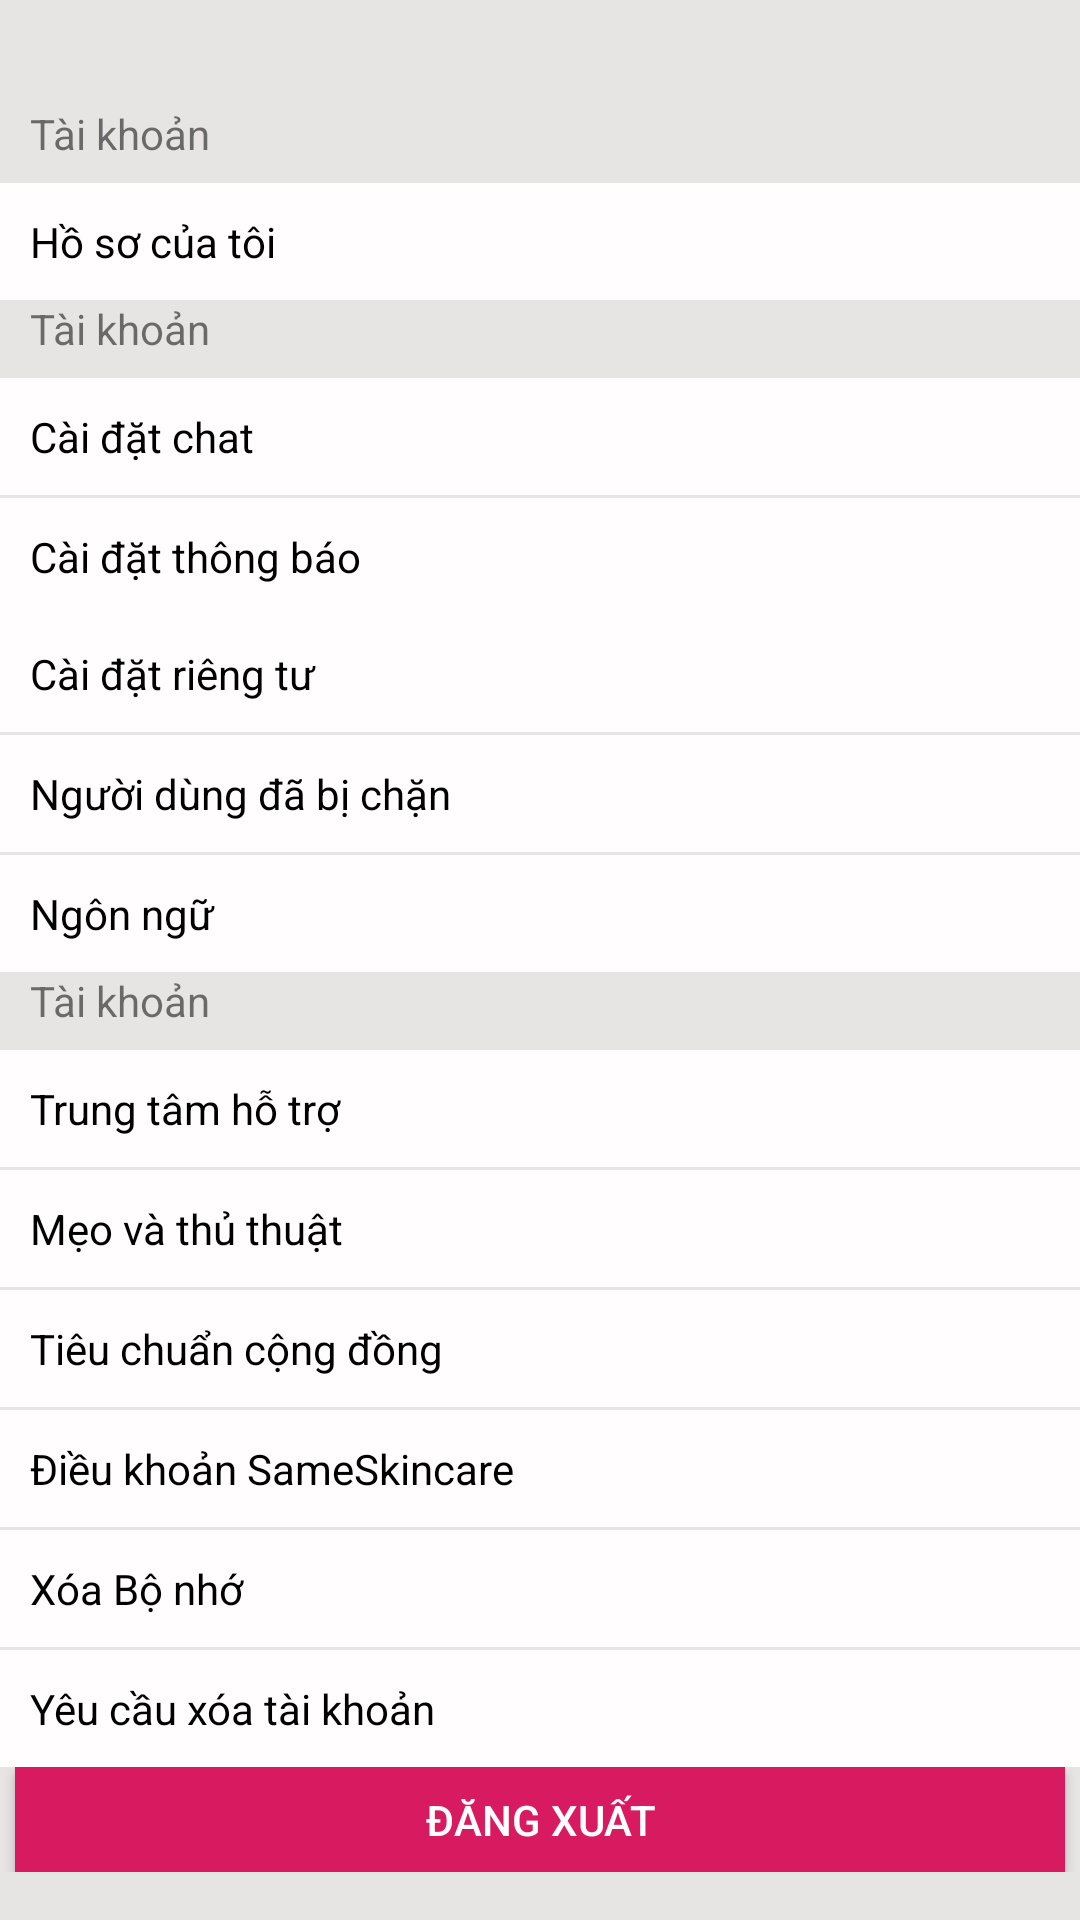

This screen was rendered from an Android layout file. Write that file and the resources it references.
<!-- AndroidManifest.xml: application theme AppTheme -->
<!-- res/layout/thiet_lap_tk.xml -->
<?xml version="1.0" encoding="utf-8"?>
<LinearLayout xmlns:android="http://schemas.android.com/apk/res/android"
    android:layout_width="match_parent"
    android:layout_height="match_parent"
    android:background="@color/xam"
    android:orientation="vertical">
    <androidx.appcompat.widget.Toolbar
        android:id="@+id/thiet_lap_tk_toolbar"
        android:layout_width="match_parent"
        android:layout_height="35dp">
    </androidx.appcompat.widget.Toolbar>
    <TextView
        android:layout_width="wrap_content"
        android:layout_height="wrap_content"
        android:paddingLeft="10dp"
        android:text="Tài khoản" />

    <LinearLayout
        android:layout_width="match_parent"
        android:layout_height="wrap_content"
        android:layout_marginTop="7dp"
        android:orientation="vertical">

        <TextView
            android:id="@+id/thiet_lap_tk_hosocuatoi"
            android:layout_width="match_parent"
            android:layout_height="wrap_content"
            android:background="@color/trang"
            android:paddingLeft="10dp"
            android:paddingTop="10dp"
            android:paddingBottom="10dp"
            android:text="Hồ sơ của tôi"
            android:textColor="@color/den" />
    </LinearLayout>

    <TextView
        android:layout_width="wrap_content"
        android:layout_height="wrap_content"
        android:paddingLeft="10dp"
        android:text="Tài khoản" />

    <LinearLayout
        android:layout_width="match_parent"
        android:layout_height="wrap_content"
        android:layout_marginTop="7dp"
        android:orientation="vertical">

        <TextView
            android:layout_width="match_parent"
            android:layout_height="wrap_content"
            android:background="@color/trang"
            android:paddingLeft="10dp"
            android:paddingTop="10dp"
            android:paddingBottom="10dp"
            android:text="Cài đặt chat"
            android:textColor="@color/den" />

        <TextView
            android:layout_width="match_parent"
            android:layout_height="wrap_content"
            android:layout_marginTop="1dp"
            android:background="@color/trang"
            android:paddingLeft="10dp"
            android:paddingTop="10dp"
            android:paddingBottom="10dp"
            android:text="Cài đặt thông báo"
            android:textColor="@color/den" />
        <TextView
            android:layout_width="match_parent"
            android:layout_height="wrap_content"
            android:background="@color/trang"
            android:paddingLeft="10dp"
            android:paddingTop="10dp"
            android:paddingBottom="10dp"
            android:text="Cài đặt riêng tư"
            android:textColor="@color/den" />

        <TextView
            android:layout_width="match_parent"
            android:layout_height="wrap_content"
            android:layout_marginTop="1dp"
            android:background="@color/trang"
            android:paddingLeft="10dp"
            android:paddingTop="10dp"
            android:paddingBottom="10dp"
            android:text="Người dùng đã bị chặn"
            android:textColor="@color/den" />
        <TextView
            android:layout_width="match_parent"
            android:layout_height="wrap_content"
            android:layout_marginTop="1dp"
            android:background="@color/trang"
            android:paddingLeft="10dp"
            android:paddingTop="10dp"
            android:paddingBottom="10dp"
            android:text="Ngôn ngữ"
            android:textColor="@color/den" />
    </LinearLayout>

    <TextView
        android:layout_width="wrap_content"
        android:layout_height="wrap_content"
        android:paddingLeft="10dp"
        android:text="Tài khoản" />

    <LinearLayout
        android:layout_width="match_parent"
        android:layout_height="wrap_content"
        android:layout_marginTop="7dp"
        android:orientation="vertical">

        <TextView
            android:layout_width="match_parent"
            android:layout_height="wrap_content"
            android:background="@color/trang"
            android:paddingLeft="10dp"
            android:paddingTop="10dp"
            android:paddingBottom="10dp"
            android:text="Trung tâm hỗ trợ"
            android:textColor="@color/den" />

        <TextView
            android:layout_width="match_parent"
            android:layout_height="wrap_content"
            android:layout_marginTop="1dp"
            android:background="@color/trang"
            android:paddingLeft="10dp"
            android:paddingTop="10dp"
            android:paddingBottom="10dp"
            android:text="Mẹo và thủ thuật"
            android:textColor="@color/den" />
        <TextView
            android:layout_width="match_parent"
            android:layout_height="wrap_content"
            android:layout_marginTop="1dp"
            android:background="@color/trang"
            android:paddingLeft="10dp"
            android:paddingTop="10dp"
            android:paddingBottom="10dp"
            android:text="Tiêu chuẩn cộng đồng"
            android:textColor="@color/den" />
        <TextView
            android:layout_width="match_parent"
            android:layout_height="wrap_content"
            android:layout_marginTop="1dp"
            android:background="@color/trang"
            android:paddingLeft="10dp"
            android:paddingTop="10dp"
            android:paddingBottom="10dp"
            android:text="Điều khoản SameSkincare"
            android:textColor="@color/den" />
        <TextView
            android:layout_width="match_parent"
            android:layout_height="wrap_content"
            android:layout_marginTop="1dp"
            android:background="@color/trang"
            android:paddingLeft="10dp"
            android:paddingTop="10dp"
            android:paddingBottom="10dp"
            android:text="Xóa Bộ nhớ"
            android:textColor="@color/den" />
        <TextView
            android:layout_width="match_parent"
            android:layout_height="wrap_content"
            android:layout_marginTop="1dp"
            android:background="@color/trang"
            android:paddingLeft="10dp"
            android:paddingTop="10dp"
            android:paddingBottom="10dp"
            android:text="Yêu cầu xóa tài khoản"
            android:textColor="@color/den" />
    </LinearLayout>
    <LinearLayout
        android:gravity="center"
        android:layout_width="match_parent"
        android:layout_height="wrap_content">
        <Button
            android:id="@+id/dangxuat"
            android:text="Đăng xuất"
            android:textColor="@color/trang"
            android:background="@color/hong"
            android:layout_width="350dp"
            android:layout_height="35dp"/>
    </LinearLayout>


</LinearLayout>
<!-- resources referenced by this layout -->
<resources>
  <color name="den">#000</color>
  <color name="hong">#D81B60</color>
  <color name="trang">#FFFDFD</color>
  <color name="xam">#E7E4E4</color>
  <style name="AppTheme" parent="Theme.AppCompat.Light.NoActionBar">
          
          <item name="colorPrimary">@color/colorPrimary</item>
          <item name="colorPrimaryDark">@color/colorPrimaryDark</item>
          <item name="colorAccent">@color/hong</item>
      </style>
  <color name="colorPrimary">#E91E63</color>
  <color name="colorPrimaryDark">#F1EBED</color>
</resources>
